Run: headless pygame with SDL's dummy video driver; simulated clock (each Clock.tick advances the game by its frame time, no real sleeping); random seed 0; keys injected as events and as key.get_pressed() state; mouse plan: one left click at the window centre at the start of phase 2, then a move to the lower-right quarter at the start of phase 3.
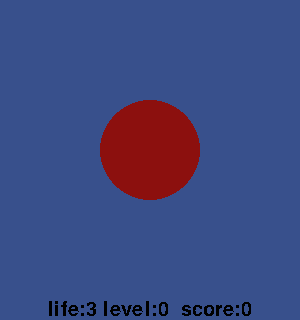
Frame 1 of 4 · flips 1–60 · no input
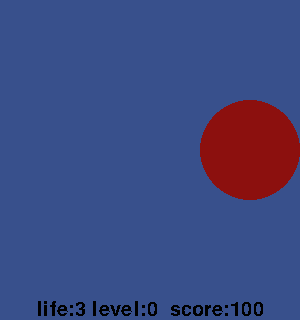
Frame 2 of 4 · flips 61–180 · clicked the window centre · tapped SPACE, RETURN · held RIGHT (→), D
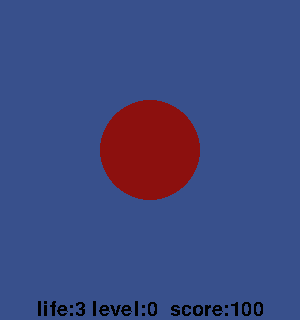
Frame 3 of 4 · flips 181–300 · moved the mouse to the lower-right quarter · held DOWN (↓), S
Frame 4 of 4 · flips 301–420 · held LEFT (←), A, UP (↑), W · screen unchanged from frame 3, image omitted

The pygame program that drew these frames:

import random
import pygame
import sys

from pygame.math import Vector2


class Hamster(object):
    def __init__(self):
        self.hamsters = []
        self.lifetime = 100

    def add_hamster(self, cell_num):
        x = random.randint(0, cell_num - 1)
        y = random.randint(0, cell_num - 1)
        pos = Vector2(x, y)
        hamster_rect = pygame.Rect(pos.x * cell_size, pos.y * cell_size, cell_size, cell_size)
        self.hamsters.append([hamster_rect, self.lifetime])

    def draw_hamster(self, screen):
        if self.hamsters:
            self.delete_hamster()
            for hamster in self.hamsters:
                pygame.draw.ellipse(screen, (140, 16, 14), hamster[0])
                hamster[1] -= 1

    def delete_hamster(self):
        hamster_copy = [hamster for hamster in self.hamsters if hamster[1] > 0]
        self.hamsters = hamster_copy

    def remake_hamster(self):
        self.hamsters.pop()


class BackGround:
    def __init__(self, ):
        self.cell_num = 3
        self.bg_size = (self.cell_num * cell_size, self.cell_num * cell_size + 50)
        self.screen = pygame.display.set_mode(self.bg_size)

    def draw_bg(self):
        self.bg_size = (self.cell_num * cell_size, self.cell_num * cell_size + 20)
        self.screen = pygame.display.set_mode(self.bg_size)
        self.screen.fill((56, 80, 140))


pygame.init()
cell_size = 100
clock = pygame.time.Clock()
bg = BackGround()
hamster = Hamster()
init_score = 0
hamster_num = 1
score = 100
level = 0
level_copy = 1
font = pygame.font.Font(None, 30)
life = 3

while True:
    if life >0:
        for event in pygame.event.get():
            if event.type == pygame.QUIT:
                pygame.quit()
                sys.exit()
            if event.type == pygame.MOUSEBUTTONDOWN:
                if hamster.hamsters:
                    if hamster.hamsters[0][0].collidepoint(pygame.mouse.get_pos()):
                        hamster.remake_hamster()
                        init_score += score
                        hamster_num += 1
                    else:
                        life -= 1
        bg.draw_bg()
        if not hamster.hamsters:
            hamster.add_hamster(bg.cell_num)
        hamster.draw_hamster(bg.screen)

        if hamster_num >= 8:
            if hamster.lifetime >= 30:
                hamster.lifetime -= (0.8**level_copy)*10
            else:
                level_copy += 1
            level += 1
            score *= 1.875
            hamster_num = 0
        if not level_copy % 4:
            bg.cell_num += 1
            level_copy = 1
        font_surface = font.render(('life:%d ' % life + 'level:%d' % level + '  score:%d' % init_score), False, "black")
        font_rect = font_surface.get_rect(midtop=(bg.cell_num * cell_size / 2, bg.cell_num * cell_size))
        bg.screen.blit(font_surface, font_rect)
    else:
        for event in pygame.event.get():
            if event.type == pygame.QUIT:
                pygame.quit()
                sys.exit()
        bg.draw_bg()
        game_over_font = pygame.font.Font(None, 30)
        game_over_surf = game_over_font.render('GG you score = %d' % init_score, False, "red")
        game_over_rect = game_over_surf.get_rect(center=bg.screen.get_rect().center)
        bg.screen.blit(game_over_surf, game_over_rect)
    pygame.display.update()
    clock.tick(60)
